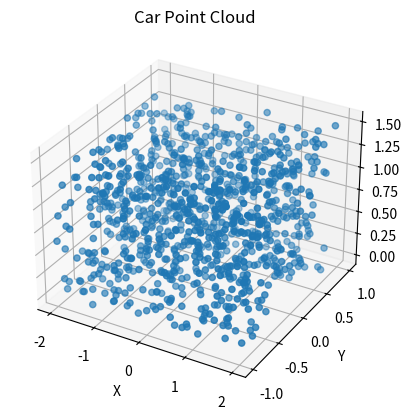

Write the Python code that produced this figure.
import numpy as np
import matplotlib.pyplot as plt
from mpl_toolkits.mplot3d import Axes3D

def generate_car_point_cloud(num_points=1000):
    length, width, height = 4, 2, 1.5

    points = np.random.rand(num_points, 3)
    points[:, 0] = points[:, 0] * length - length / 2  # X坐标
    points[:, 1] = points[:, 1] * width - width / 2    # Y坐标
    points[:, 2] = points[:, 2] * height               # Z坐标

    return points

# 生成点云
car_points = generate_car_point_cloud()

# 绘制点云
fig = plt.figure()
ax = fig.add_subplot(111, projection='3d')
ax.scatter(car_points[:, 0], car_points[:, 1], car_points[:, 2])
ax.set_xlabel('X')
ax.set_ylabel('Y')
ax.set_zlabel('Z')
ax.set_title('Car Point Cloud')
plt.show()
